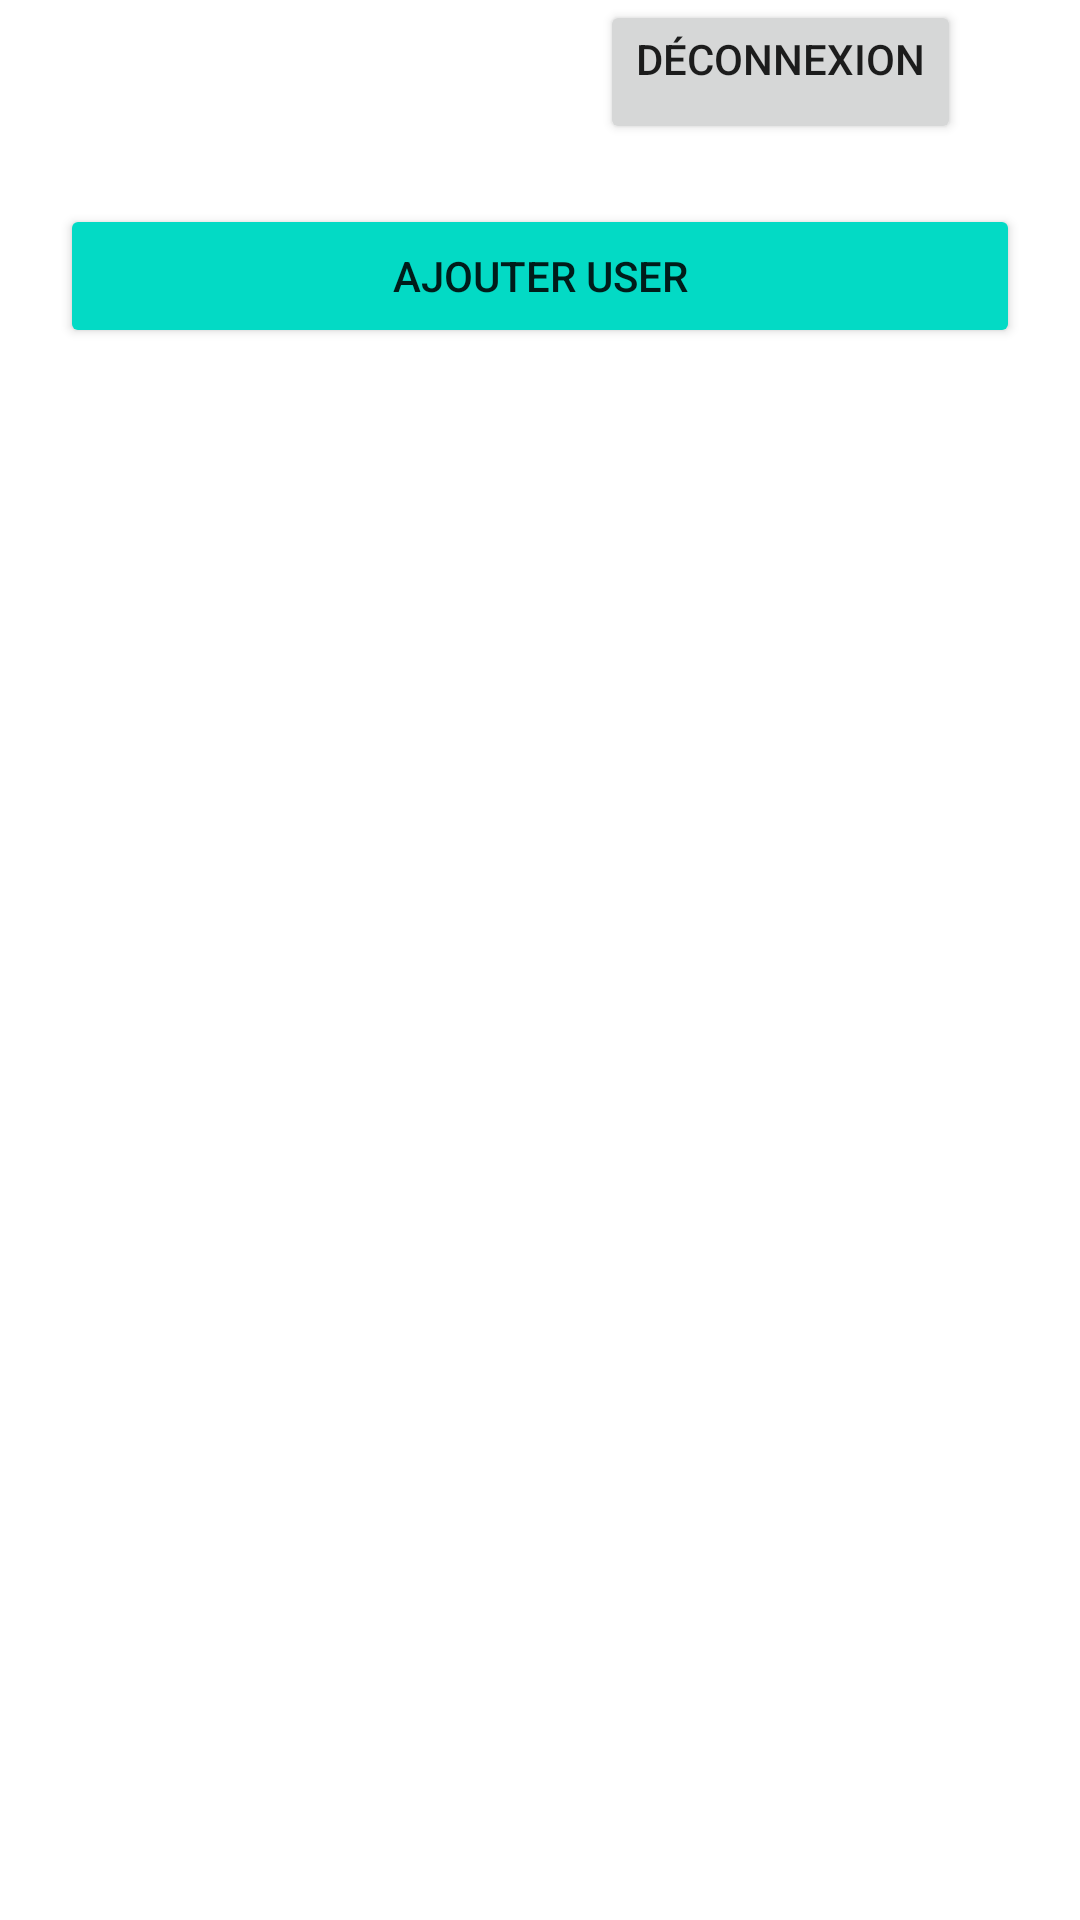

Layout XML and referenced resources for this Android screen:
<!-- AndroidManifest.xml: application theme Theme.LoginAPP -->
<!-- res/layout/activity_user.xml -->
<?xml version="1.0" encoding="utf-8"?>
<LinearLayout
    android:orientation="vertical"
    xmlns:android="http://schemas.android.com/apk/res/android"
    xmlns:app="http://schemas.android.com/apk/res-auto"
    xmlns:tools="http://schemas.android.com/tools"
    android:layout_width="match_parent"
    android:layout_height="match_parent"
    android:background="@drawable/background"
    tools:context=".activities.UserActivity"
    >
      <ScrollView
          android:layout_width="match_parent"
          android:layout_height="match_parent"
          >
          <LinearLayout
              android:orientation="vertical"
              android:layout_width="fill_parent"
              android:layout_height="match_parent"
              android:weightSum="10">

          <Button
            android:id="@+id/button_user_disconnect"
            android:layout_width="wrap_content"
            android:layout_height="wrap_content"
            android:gravity="left"
            android:text="Déconnexion"
            android:layout_marginStart="200dp"
              android:layout_weight="1"
           />

              <androidx.recyclerview.widget.RecyclerView
                android:id="@+id/recyclerView_users"
                android:layout_width="match_parent"
                android:layout_height="wrap_content"
                android:layout_weight="8"
                android:layout_below="@id/button_user_disconnect"/>

              <Button
                android:layout_weight="1"
                android:layout_below="@id/recyclerView_users"
                android:id="@+id/button_user_add"
                android:layout_width="match_parent"
                android:layout_height="wrap_content"
                android:layout_marginStart="20dp"
                android:layout_marginTop="20dp"
                android:layout_marginEnd="20dp"
                android:layout_marginBottom="20dp"
                android:backgroundTint="@color/teal_200"
                android:gravity="center"
                android:text="Ajouter User" />

          </LinearLayout>
      </ScrollView>
</LinearLayout>
<!-- resources referenced by this layout -->
<resources>
  <style name="Theme.LoginAPP" parent="Theme.MaterialComponents.DayNight.NoActionBar">
          
          <item name="colorPrimary">@color/purple_500</item>
          <item name="colorPrimaryVariant">@color/purple_700</item>
          <item name="colorOnPrimary">@color/white</item>
          
          <item name="colorSecondary">@color/teal_200</item>
          <item name="colorSecondaryVariant">@color/teal_700</item>
          <item name="colorOnSecondary">@color/black</item>
          
          <item name="android:statusBarColor">?attr/colorPrimaryVariant</item>
          
      </style>
  <!-- not gathered from this repository: default colours our renderer supplied (Android Studio template values) -->
  <color name="purple_500">#FF6200EE</color>
  <color name="purple_700">#FF3700B3</color>
  <color name="teal_200">#FF03DAC5</color>
  <color name="teal_700">#FF018786</color>
  <color name="black">#FF000000</color>
  <color name="white">#FFFFFFFF</color>
</resources>
